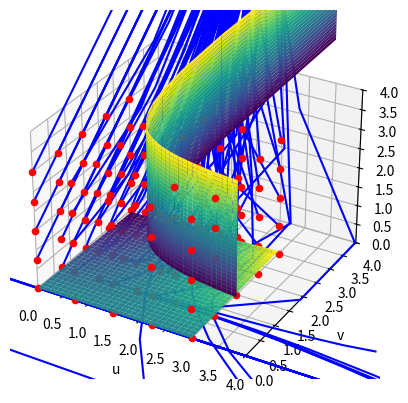

Here is the Python script that generated this plot:
import numpy as np
from scipy.integrate import odeint
import matplotlib.pyplot as plt
import math
from mpl_toolkits import mplot3d

def ode3(y, t, k1, k2, k3, c):
    u, v, w = y
    dydt = [u * (1 - k1 * v * u / (1 + u))/c, w, c*w - k2 * v * (1 - k3 * (u ** 2) / (1 + u))]
    return dydt

def calc_ode3(args, u0, v0, w0, ts=10, nt=101):
    y0 = [u0, v0, w0]
    t = np.linspace(0, ts, nt)
    sol = odeint(ode3, y0, t, args)
    return sol

k1 = 1
k2 = -0.02
k3 = 1
c = 1

start_u = 0.0
stop_u = 3.0
start_v = 0.0
stop_v = 3.0
start_w = 0.0
stop_w = 3.0
stop_t = 5
num_u = 5
num_v = 5
num_w = 5
num_t = 10

plt.figure()

u0 = 1
v0 = 1
w0 = 1

args = (k1, k2, k3, c)
sol = calc_ode3(args, u0, v0, w0, stop_t, num_t)

ax = plt.axes(projection='3d')

px = [1.618033988749895]
py = [1.618033988749895]
pz = [0.]
ax.scatter3D(px, py, pz, c=pz, marker= '*')
ox = 0.
oy = 0.
oz = 0.
ax.scatter3D(ox, oy, oz, c=oz, marker= '*')

u0_vec = np.linspace(start_u, stop_u, num_u)
v0_vec = np.linspace(start_v, stop_v, num_v)
w0_vec = np.linspace(start_w, stop_w, num_w)
for u0 in u0_vec:
    for v0 in v0_vec:
        for w0 in w0_vec:
            ax.scatter3D(u0, v0, w0, c=w0, cmap='hsv')
            sol = calc_ode3(args, u0, v0, w0, stop_t, num_t)
            u = sol[:, 0]
            v = sol[:, 1]
            w = sol[:, 2]
            ax.plot3D(u, v, w, 'b', label='system trajectories')
#phase planes

u2 = np.outer(np.linspace(0.1, 3.1, 30), np.ones(30))
u3 = np.outer(np.linspace(0, 3, 30), np.ones(30))
v2 = (1+u2)/u2
v3 = u3.copy().T # transpose
w2 = u2.copy().T
w3 = k2/c * v3*(1 - k3*(u3**2/(1+u3)))

ax.plot_surface(u2, v2, w2,cmap='viridis', edgecolor='none')
ax.plot_surface(u3, v3, w3,cmap='viridis', edgecolor='none')



ax.set_xlim3d(0, stop_u + 1)
ax.set_ylim3d(0,stop_v + 1)
ax.set_zlim3d(0,stop_w + 1)

ax.set_xlabel('u')
ax.set_ylabel('v')
ax.set_zlabel('w')

plt.grid()
plt.show()
